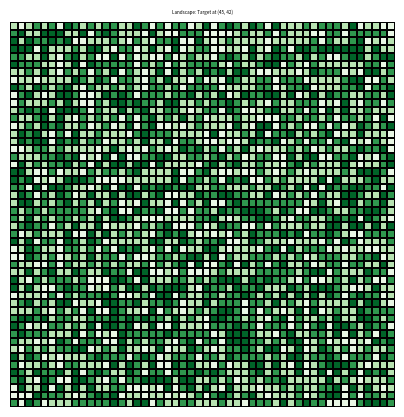

Generate this figure with matplotlib:
# Assignment 3 - Search & Destroy
# [redacted]

import numpy as np
import random
import matplotlib.pyplot as plt
import seaborn as sns

dirs = [(0, 1), (0, -1), (1, 0), (-1, 0), (1, 1), (-1, -1), (-1, 1), (1, -1)]

TARGET = 1
EMPTY = 0

FLAT = 0.1
HILLY = 0.3
FOREST = 0.7
MAZE = 0.9

class landscape:

    dim = 0
    landscape = [[]]
    target = []

    def __init__(self, dim):
        self.dim = dim
        self.landscape = [[self.setCell() for _ in range(self.dim)] for _ in range(self.dim)]

        target_x = random.randint(0, dim - 1)
        target_y = random.randint(0, dim - 1)
        self.landscape[target_x][target_y] = [TARGET, self.flattenFNrate(self.landscape[target_x][target_y])]
        self.target = [target_x, target_y]


    def setCell(self):
        x = random.randint(1, 100)
        if x <= 20:
            return (EMPTY, FLAT)
        elif 20 < x <= 50:
            return (EMPTY, HILLY)
        elif 50 < x <= 80:
            return (EMPTY, FOREST)
        else:
            return (EMPTY, MAZE)

    # moves target to one of its neighbors (at random) and returns a terrain type the new target is NOT (at random)
    def moveTarget(self):
        x = self.target[0]; y = self.target[1]
        self.landscape[x][y] = (EMPTY, self.flattenFNrate(self.landscape[x][y]))

        nbrs = []
        for dx, dy in dirs:
            if 0 <= x + dx < self.dim and 0 <= y + dy < self.dim:
                nbrs.append((x + dx, y + dy))

        self.target = random.choice(nbrs); new_x = self.target[0]; new_y = self.target[1]
        self.landscape[new_x][new_y] = (TARGET, self.flattenFNrate(self.landscape[new_x][new_y]))

        terrains = {FLAT, HILLY, FOREST, MAZE}
        new_terrain = {(self.landscape[new_x][new_y])[1]}
        return random.choice(list(terrains.difference(new_terrain)))


    def flattenStatus(self, tup):
        return tup[0]

    def flattenFNrate(self, tup):
        return tup[1]

    def searchCell(self, tup):
        if tup[0] == EMPTY:
            return False
        else:
            p = 1 - tup[1]
            if random.uniform(0, 1) < p:
                return True
            else:
                return False

    def printLandscape(self):
        size = len(self.landscape)
        temp = [[self.flattenFNrate(j) for j in i] for i in self.landscape]
        plt.figure(figsize=(size/10, size/10), dpi=500)
        sns.heatmap(temp, mask=(temp==-1), vmin=0, vmax=1, linewidth=0.01, linecolor='black',
                        annot=False, annot_kws={"size": 15/size},
                        square=True, cbar=False,
                        xticklabels=False,
                        yticklabels=False,
                        cmap='Greens')
        plt.title('Landscape: Target at ({}, {})'.format(self.target[0], self.target[1]), fontsize=size/15, ha='center')
        plt.show()

test = landscape(50)
test.printLandscape()

